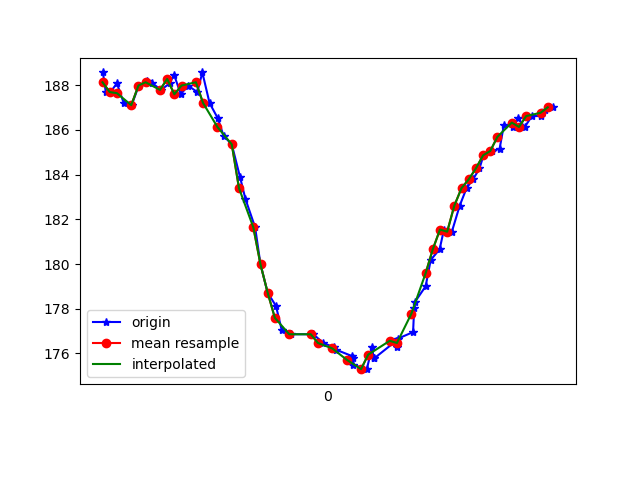

The data file committed next to this chart (first rows):
1617747632421, 443269115438738, 188.57422, -232.22656, -58.691406
1617747632429, 443269133415786, 187.7, -231.7, -59.96
1617747632442, 443269151240227, 187.7, -232.4, -59.28
1617747632460, 443269170163436, 188.1, -231.8, -59.77
1617747632479, 443269189269772, 187.2, -232.7, -59.96
1617747632501, 443269208833928, 187.1, -232.7, -60.25
1617747632521, 443269227940264, 188, -232.1, -60.45
1617747632543, 443269247016079, 188.2, -232, -59.77
1617747632559, 443269266152937, 188.1, -232.8, -60.06
1617747632583, 443269285442401, 187.8, -232.4, -60.35
1617747632607, 443269304335088, 188.1, -232.6, -60.06
1617747632619, 443269323532988, 188.5, -232.2, -59.77
1617747632638, 443269342700367, 187.6, -232.8, -61.13
1617747632658, 443269361959309, 188, -232.9, -60.45
1617747632684, 443269380882518, 187.7, -232.9, -59.96
1617747632698, 443269403559847, 188.6, -232.7, -59.96
1617747632718, 443269422177842, 187.2, -232.5, -59.67
1617747632741, 443269441497827, 186.5, -230.3, -57.32
1617747632757, 443269460359993, 185.7, -228.2, -54.3
1617747632780, 443269479557893, 185.4, -225.7, -51.66
1617747632803, 443269499366219, 183.9, -223.4, -47.17
1617747632818, 443269518411513, 182.9, -220.4, -41.31
1617747632845, 443269538433488, 181.6, -217.9, -33.2
1617747632860, 443269557326175, 180, -216.8, -24.41
1617747632880, 443269575974692, 178.7, -217.4, -16.21
1617747632903, 443269594958943, 178.1, -219.2, -8.496
1617747632919, 443269614339971, 177.1, -222, -3.027
1617747632940, 443269633110573, 176.9, -224.8, 2.441
1617747632944, 443269653040984, 176.9, -226.4, 4.004
1617747633007, 443269699433366, 176.9, -226.8, 4.688
1617747633035, 443269711061983, 176.5, -224.5, 1.953
1617747633065, 443269728886425, 176.3, -225.0, 1.074
1617747633069, 443269747504420, 176.2, -224.7, 0.3906
1617747633115, 443269766824405, 175.9, -224.8, 0.4883
1617747633117, 443269784831975, 175.8, -224.8, -0.7812
1617747633118, 443269806074802, 175.5, -224.5, -1.172
1617747633156, 443269823777158, 175.3, -224, -2.93
1617747633171, 443269842944537, 176.3, -223.2, -4.004
1617747633175, 443269862417129, 175.8, -222.9, -5.469
1617747633177, 443269881706593, 175.8, -222.2, -7.422
1617747633238, 443269900812929, 176.6, -221.2, -9.277
1617747633240, 443269920041351, 176.3, -220.4, -11.52
1617747633243, 443269939147687, 176.7, -219.8, -14.16
1617747633285, 443269958467672, 177, -219.4, -16.6
1617747633288, 443269977665572, 178, -218.9, -20.9
1617747633291, 443269996924515, 178.3, -218.8, -22.85
1617747633320, 443270016152937, 179, -218.7, -26.66
1617747633334, 443270035411879, 180.2, -219.6, -31.35
1617747633359, 443270054518216, 180.7, -220, -35.94
1617747633371, 443270073807680, 181.5, -221.5, -40.92
1617747633393, 443270092730888, 181.4, -223, -43.65
1617747633415, 443270112142437, 182.6, -224.8, -47.17
1617747633434, 443270131279295, 183.4, -226.6, -51.17
1617747633452, 443270150477195, 183.8, -228, -53.71
1617747633470, 443270169949787, 184.3, -230, -55.57
1617747633481, 443270188872995, 184.9, -231.3, -57.81
1617747633505, 443270208070895, 185.1, -231.5, -58.89
1617747633526, 443270227238274, 185.2, -233.7, -59.96
1617747633538, 443270246253046, 186.2, -234.3, -60.25
1617747633563, 443270265817202, 186.1, -234.5, -61.04
1617747633577, 443270284770932, 186.5, -234.4, -61.13
... 5 more rows
